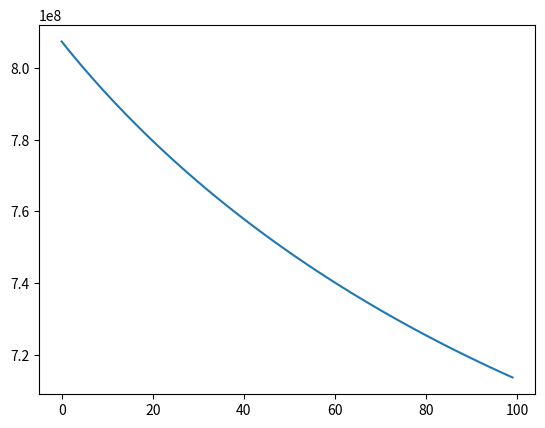

Generate this figure with matplotlib:
import numpy as np
import random
import matplotlib.pyplot as plt

class AirportProblem:

    # Area of interest N x N km2
    N = 10000

    def __init__(self, number_of_airport, number_of_cities=10):
        super().__init__()
        self.n_cities = number_of_cities
        self.n_airport = number_of_airport
        self.city_location = self.N * np.random.random_sample((self.n_cities, 2))
        self.airport_location = self.N * np.random.random_sample((self.n_airport, 2))
        self.learning_rate = 0.005

    def costFunction(self):
        cost = 0
        for air in range(self.n_airport):
            singlecost = 0
            for city in range(self.n_cities):
                singlecost += (self.airport_location[air][0] - self.city_location[city][0]) ** 2 + (self.airport_location[air][0] - self.city_location[city][0]) ** 2

            cost += singlecost

        return cost    

    def firstDerivative(self):
        # (x - a)^2  --> 2(x - a)x = 2(x^2 - ax)
        df = np.zeros((self.n_airport*2, 1))

        for i in range(self.n_airport):
            for city in range(self.n_cities):
                df[2 * i] += 2 * (self.airport_location[i][0] - self.city_location[city][0]) * self.airport_location[i][0]
                df[2 * i + 1] += 2 * (self.airport_location[i][1] - self.city_location[city][1]) * self.airport_location[i][1]
            
        return df

    def hessianMatrix(self):
        # (x - a)^2  --> 2(x - a)x = 2(x^2 - ax) --> 4x - 2a
        d2f = np.zeros((self.n_airport*2, 1))

        for i in range(self.n_airport):
            for city in range(self.n_cities):
                d2f[2 * i] += 4 * self.airport_location[i][0] - 2 * self.city_location[city][0]
                d2f[2 * i + 1] += 4 * self.airport_location[i][1] - 2 * self.city_location[city][1]
        
        hessian = np.identity(self.n_airport * 2)
        hessian = hessian * (1 / d2f)

        return hessian

    def update(self):
        flatten_airport_location = self.airport_location.reshape(-1,1)
        df = self.firstDerivative()
        hessian = self.hessianMatrix()

        # update 
        flatten_airport_location = flatten_airport_location - self.learning_rate * np.matmul(hessian, df)
        self.airport_location = flatten_airport_location.reshape(-1, 2)


    def train(self, epochs):
        
        print(f"Initial airports' locations: \n{self.airport_location}\n")

        costs = []

        for epoch in range(epochs):
            cost = self.costFunction()
            self.update()
            costs.append(cost)

        print(f"Final airports' locations: \n{self.airport_location}\n")

        plt.plot(costs)
        plt.savefig("cost.png")

'''
TEST
'''

def main():
    problem = AirportProblem(number_of_airport=3)

    print(problem.firstDerivative())

    print(problem.hessianMatrix())

    problem.train(epochs= 100)


if __name__ == "__main__":
    main()